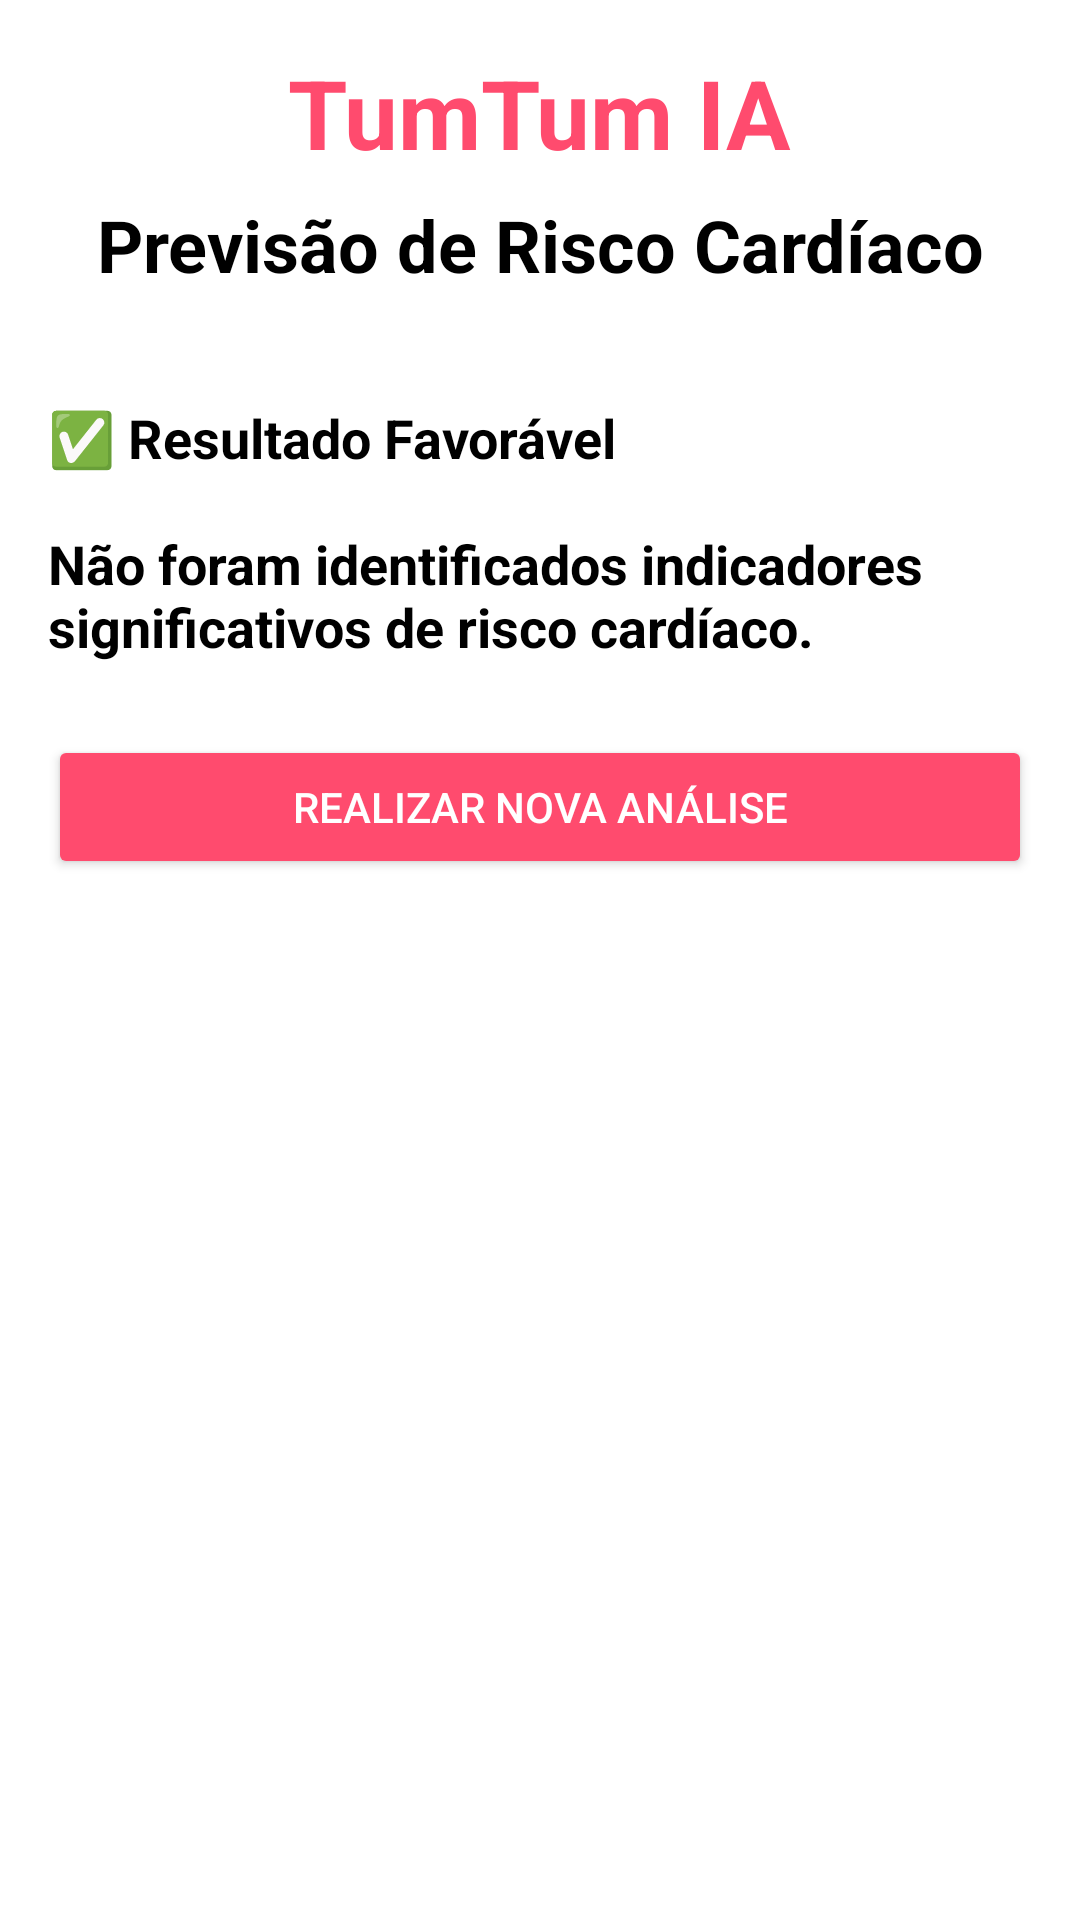

Reconstruct the res/layout file that produces this screen, plus the resources it refers to.
<!-- AndroidManifest.xml: application theme Theme.TumTumIA -->
<!-- res/layout/positive_result.xml -->
<?xml version="1.0" encoding="utf-8"?>
<ScrollView xmlns:android="http://schemas.android.com/apk/res/android"
    android:layout_width="match_parent"
    android:layout_height="match_parent"
    android:background="@color/white"
    android:padding="16dp">

    <LinearLayout
        android:layout_width="match_parent"
        android:layout_height="wrap_content"
        android:orientation="vertical">

        
        <TextView
            android:id="@+id/tv_title"
            android:layout_width="wrap_content"
            android:layout_height="wrap_content"
            android:layout_gravity="center_horizontal"
            android:gravity="center"
            android:paddingBottom="16dp"
            android:text="@string/tumtum_ia"
            android:textColor="@color/tumtum_ia"
            android:textSize="32sp"
            android:textStyle="bold" />

        <TextView
            android:id="@+id/tv_sub_title"
            android:layout_width="wrap_content"
            android:layout_height="wrap_content"
            android:layout_gravity="center_horizontal"
            android:layout_marginTop="-10dp"
            android:layout_marginBottom="20dp"
            android:gravity="center"
            android:paddingBottom="16dp"
            android:text="@string/description"
            android:textColor="@color/black"
            android:textSize="24sp"
            android:textStyle="bold" />

        

        <TextView
            android:layout_width="wrap_content"
            android:layout_height="wrap_content"
            android:paddingBottom="8dp"
            android:text="@string/positive_result_description"
            android:textColor="@color/black"
            android:textSize="18sp"
            android:textStyle="bold" />

        <Button
            android:id="@+id/btn_analyze_again"
            android:layout_width="match_parent"
            android:layout_height="wrap_content"
            android:layout_marginTop="16dp"
            android:backgroundTint="@color/tumtum_ia"
            android:text="@string/analyse_again"
            android:textColor="@color/white" />

    </LinearLayout>
</ScrollView>
<!-- resources referenced by this layout -->
<resources>
  <color name="black">#FF000000</color>
  <color name="tumtum_ia">#FF4B6E</color>
  <color name="white">#FFFFFFFF</color>
  <string name="analyse_again">Realizar Nova Análise</string>
  <string name="description">Previsão de Risco Cardíaco</string>
  <string name="positive_result_description">✅ Resultado Favorável\n\nNão foram identificados indicadores significativos de risco cardíaco.</string>
  <string name="tumtum_ia">TumTum IA</string>
  <style name="Theme.TumTumIA" parent="Base.Theme.TumTumIA" />
  <style name="Base.Theme.TumTumIA" parent="Theme.Material3.DayNight.NoActionBar">
          <item name="colorPrimary">@color/tumtum_ia</item>
          <item name="colorSecondary">@color/white</item>
      </style>
</resources>
